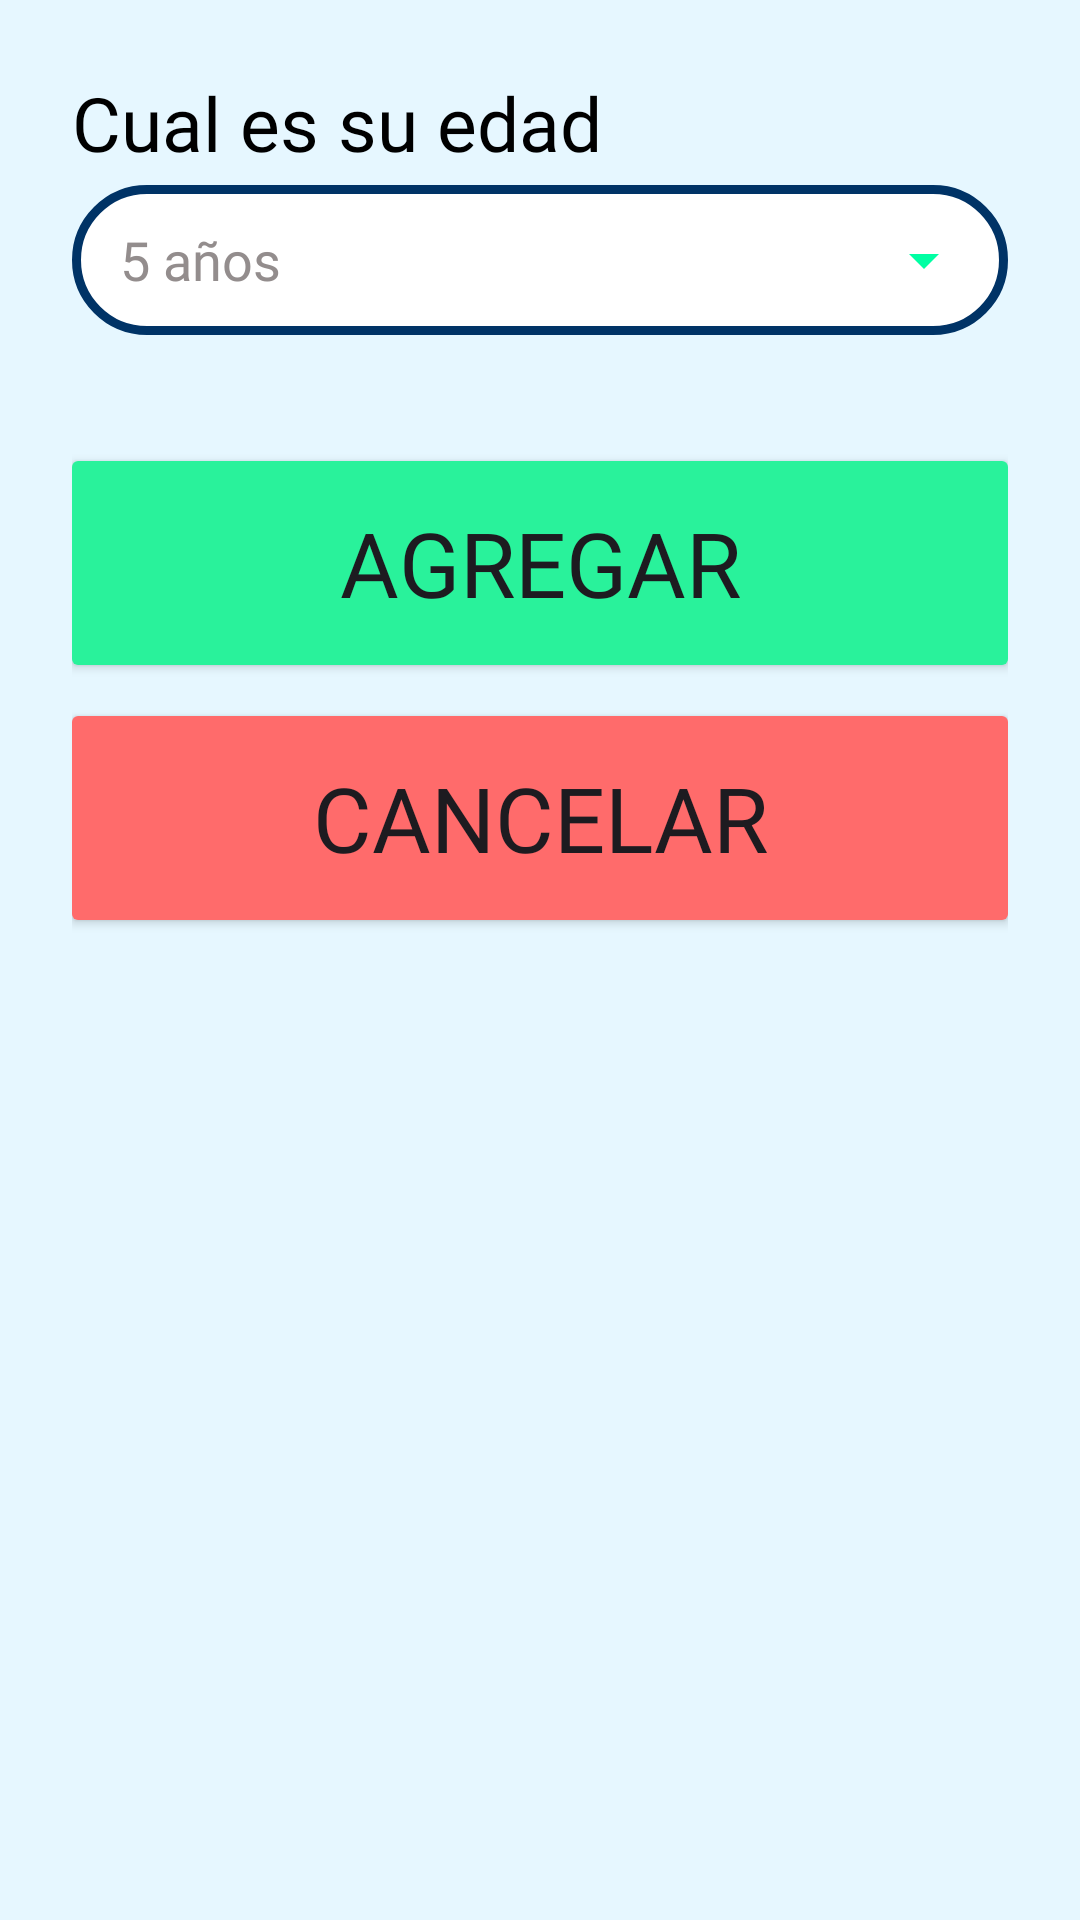

This screen was rendered from an Android layout file. Write that file and the resources it references.
<!-- AndroidManifest.xml: application theme Theme.PetMonitor -->
<!-- res/layout/activity_register_paso4.xml -->
<?xml version="1.0" encoding="utf-8"?>
<FrameLayout xmlns:android="http://schemas.android.com/apk/res/android"
    xmlns:tools="http://schemas.android.com/tools"
    android:layout_width="match_parent"
    android:background="#E6F7FF"
    android:layout_height="match_parent">

    <LinearLayout
        android:layout_width="match_parent"
        android:layout_height="match_parent"
        android:orientation="vertical"
        android:padding="24dp"
        android:gravity="top|center_horizontal"
        android:background="@android:color/transparent">

        <TextView
            android:layout_width="wrap_content"
            android:layout_height="wrap_content"
            android:text="Cual es su edad"
            android:layout_gravity="left"
            android:textColor="#000000"
            android:textSize="25sp"
            android:fontFamily="@font/titulos"
            android:layout_marginBottom="4dp"
            tools:ignore="HardcodedText" />

        <EditText
            android:id="@+id/spinnerEdad"
            android:layout_width="match_parent"
            android:layout_height="50dp"
            android:background="@drawable/rounded_edittext"
            android:hint="5 años"
            android:fontFamily="@font/titulos"
            android:drawableEnd="@drawable/ic_arrow_dropdown"
            android:paddingHorizontal="16dp"
            android:layout_marginBottom="16dp"
            android:textColorHint="@color/grayHint"
            android:textColor="#000000"
            tools:ignore="HardcodedText" />

        <Button
            android:id="@+id/btnAgregarEdad"
            android:layout_width="320dp"
            android:layout_height="80dp"
            android:text="Agregar"
            android:fontFamily="@font/titulos"
            android:textSize="30sp"
            android:backgroundTint="@color/greenButton"
            android:layout_marginTop="20dp"
            tools:ignore="HardcodedText" />

        <Button
            android:id="@+id/btnCancelar"
            android:layout_width="320dp"
            android:layout_height="80dp"
            android:text="Cancelar"
            android:fontFamily="@font/titulos"
            android:textSize="30sp"
            android:backgroundTint="@color/redButton"
            android:layout_marginTop="5dp"
            tools:ignore="HardcodedText" />
    </LinearLayout>
</FrameLayout>
<!-- resources referenced by this layout -->
<resources>
  <color name="grayHint">#938D8D</color>
  <color name="greenButton">#29F29B</color>
  <color name="redButton">#FF6B6B</color>
  <!-- drawable ic_arrow_dropdown (drawable) -->
  <vector xmlns:android="http://schemas.android.com/apk/res/android"
      android:width="24dp"
      android:height="24dp"
      android:viewportWidth="24"
      android:viewportHeight="24">
      <path
          android:fillColor="#00FFA3"
          android:pathData="M7,10l5,5 5,-5" />
  </vector>
  <!-- drawable rounded_edittext (drawable) -->
  <?xml version="1.0" encoding="utf-8"?>
  <shape xmlns:android="http://schemas.android.com/apk/res/android"
      android:shape="rectangle">
      <solid android:color="#FFFFFF" />
      <stroke android:width="3dp" android:color="#003366" />
      <corners android:radius="25dp" />
  </shape>
  <style name="Theme.PetMonitor" parent="Base.Theme.PetMonitor" />
  <style name="Base.Theme.PetMonitor" parent="Theme.Material3.DayNight.NoActionBar">
          
          
      </style>
</resources>
